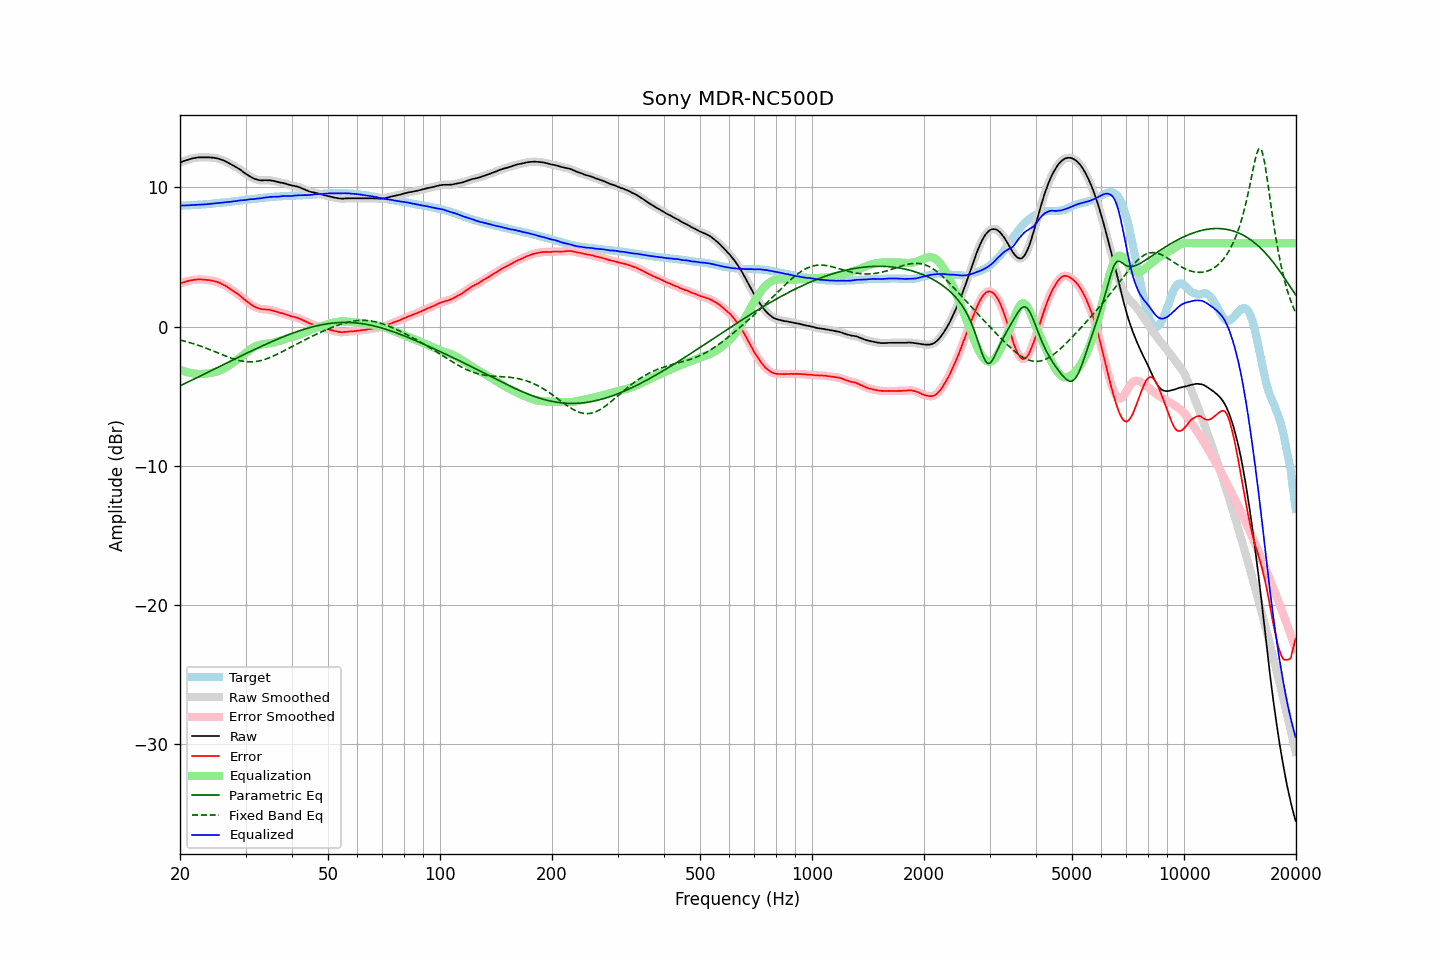

Source data for this figure (header and first rows):
frequency, raw, error, smoothed, error_smoothed, equalization, parametric_eq, fixed_band_eq, equalized_raw, equalized_smoothed, target
20.00, 11.78, 3.09, 11.78, 3.09, -3.09, -4.25, -0.95, 8.69, 8.69, 8.69
20.20, 11.83, 3.14, 11.83, 3.14, -3.14, -4.19, -0.98, 8.70, 8.70, 8.69
20.40, 11.88, 3.18, 11.88, 3.18, -3.18, -4.14, -1.01, 8.70, 8.70, 8.70
20.61, 11.92, 3.21, 11.92, 3.22, -3.22, -4.08, -1.04, 8.70, 8.71, 8.71
20.81, 11.96, 3.25, 11.96, 3.25, -3.25, -4.03, -1.07, 8.71, 8.71, 8.71
21.02, 12.00, 3.28, 12.00, 3.28, -3.28, -3.97, -1.11, 8.72, 8.72, 8.72
21.23, 12.03, 3.31, 12.03, 3.31, -3.31, -3.91, -1.14, 8.72, 8.72, 8.72
21.44, 12.06, 3.33, 12.06, 3.33, -3.33, -3.86, -1.18, 8.73, 8.73, 8.73
21.66, 12.09, 3.35, 12.09, 3.35, -3.36, -3.80, -1.21, 8.74, 8.73, 8.74
21.87, 12.11, 3.37, 12.11, 3.37, -3.37, -3.75, -1.25, 8.74, 8.74, 8.74
22.09, 12.13, 3.38, 12.14, 3.39, -3.38, -3.69, -1.28, 8.75, 8.75, 8.75
22.31, 12.15, 3.39, 12.15, 3.40, -3.39, -3.63, -1.32, 8.76, 8.76, 8.76
22.54, 12.16, 3.40, 12.16, 3.40, -3.39, -3.58, -1.36, 8.77, 8.77, 8.76
22.76, 12.16, 3.39, 12.16, 3.40, -3.39, -3.52, -1.40, 8.77, 8.77, 8.77
22.99, 12.16, 3.39, 12.16, 3.39, -3.39, -3.47, -1.45, 8.77, 8.77, 8.78
23.22, 12.16, 3.38, 12.16, 3.38, -3.38, -3.41, -1.49, 8.78, 8.78, 8.79
23.45, 12.16, 3.37, 12.16, 3.37, -3.37, -3.35, -1.53, 8.79, 8.79, 8.80
23.69, 12.16, 3.36, 12.16, 3.36, -3.36, -3.29, -1.58, 8.80, 8.80, 8.81
23.92, 12.16, 3.35, 12.16, 3.35, -3.34, -3.24, -1.62, 8.82, 8.82, 8.82
24.16, 12.15, 3.33, 12.15, 3.33, -3.33, -3.18, -1.67, 8.83, 8.83, 8.83
24.40, 12.14, 3.31, 12.14, 3.31, -3.31, -3.12, -1.71, 8.84, 8.84, 8.83
24.65, 12.13, 3.28, 12.13, 3.28, -3.28, -3.07, -1.76, 8.85, 8.85, 8.85
24.89, 12.11, 3.25, 12.11, 3.25, -3.25, -3.01, -1.81, 8.86, 8.86, 8.86
25.14, 12.09, 3.22, 12.09, 3.22, -3.22, -2.95, -1.85, 8.88, 8.88, 8.87
25.39, 12.06, 3.18, 12.06, 3.18, -3.18, -2.90, -1.90, 8.89, 8.89, 8.88
25.65, 12.02, 3.13, 12.03, 3.13, -3.13, -2.84, -1.95, 8.89, 8.90, 8.89
25.91, 11.98, 3.07, 11.99, 3.08, -3.08, -2.78, -2.00, 8.91, 8.91, 8.91
26.16, 11.94, 3.02, 11.94, 3.02, -3.02, -2.72, -2.04, 8.92, 8.92, 8.92
26.43, 11.89, 2.96, 11.89, 2.96, -2.96, -2.67, -2.09, 8.94, 8.93, 8.93
26.69, 11.83, 2.89, 11.83, 2.89, -2.89, -2.61, -2.13, 8.94, 8.94, 8.94
26.96, 11.77, 2.82, 11.78, 2.82, -2.82, -2.55, -2.18, 8.95, 8.96, 8.96
27.23, 11.71, 2.75, 11.71, 2.75, -2.75, -2.50, -2.22, 8.97, 8.97, 8.97
27.50, 11.65, 2.67, 11.65, 2.67, -2.67, -2.44, -2.26, 8.98, 8.98, 8.99
27.77, 11.58, 2.59, 11.58, 2.59, -2.59, -2.38, -2.30, 8.99, 8.99, 9.00
28.05, 11.51, 2.50, 11.52, 2.50, -2.51, -2.33, -2.34, 9.00, 9.01, 9.01
28.33, 11.45, 2.43, 11.45, 2.43, -2.42, -2.27, -2.37, 9.03, 9.03, 9.02
28.62, 11.38, 2.34, 11.38, 2.34, -2.34, -2.21, -2.40, 9.05, 9.05, 9.04
28.90, 11.31, 2.26, 11.31, 2.26, -2.25, -2.16, -2.43, 9.07, 9.07, 9.05
29.19, 11.23, 2.16, 11.23, 2.16, -2.15, -2.10, -2.46, 9.08, 9.08, 9.07
29.48, 11.14, 2.06, 11.14, 2.06, -2.06, -2.04, -2.48, 9.08, 9.08, 9.08
29.78, 11.05, 1.96, 11.06, 1.96, -1.97, -1.99, -2.50, 9.09, 9.09, 9.10
30.08, 10.97, 1.87, 10.98, 1.87, -1.87, -1.93, -2.51, 9.10, 9.10, 9.11
30.38, 10.90, 1.78, 10.90, 1.78, -1.78, -1.88, -2.52, 9.12, 9.12, 9.13
30.68, 10.83, 1.70, 10.83, 1.70, -1.69, -1.82, -2.53, 9.14, 9.14, 9.13
30.99, 10.76, 1.61, 10.76, 1.61, -1.61, -1.77, -2.53, 9.16, 9.15, 9.15
31.30, 10.69, 1.53, 10.69, 1.53, -1.53, -1.71, -2.52, 9.16, 9.16, 9.16
31.61, 10.63, 1.45, 10.64, 1.46, -1.47, -1.66, -2.52, 9.17, 9.17, 9.18
31.93, 10.59, 1.41, 10.59, 1.40, -1.41, -1.60, -2.50, 9.18, 9.18, 9.19
32.24, 10.56, 1.36, 10.56, 1.35, -1.36, -1.55, -2.49, 9.20, 9.20, 9.21
32.57, 10.53, 1.32, 10.53, 1.32, -1.32, -1.49, -2.46, 9.21, 9.21, 9.22
32.89, 10.51, 1.28, 10.51, 1.28, -1.29, -1.44, -2.44, 9.22, 9.22, 9.23
33.22, 10.50, 1.26, 10.51, 1.27, -1.27, -1.39, -2.41, 9.23, 9.24, 9.24
33.55, 10.51, 1.25, 10.51, 1.25, -1.25, -1.33, -2.38, 9.26, 9.26, 9.26
33.89, 10.52, 1.25, 10.52, 1.24, -1.24, -1.28, -2.34, 9.28, 9.27, 9.27
34.23, 10.51, 1.23, 10.52, 1.24, -1.23, -1.23, -2.30, 9.29, 9.29, 9.29
34.57, 10.51, 1.22, 10.52, 1.22, -1.21, -1.18, -2.26, 9.30, 9.30, 9.29
34.92, 10.51, 1.21, 10.51, 1.20, -1.19, -1.13, -2.21, 9.32, 9.31, 9.30
35.27, 10.49, 1.17, 10.50, 1.18, -1.17, -1.08, -2.16, 9.32, 9.32, 9.32
35.62, 10.47, 1.15, 10.48, 1.15, -1.14, -1.03, -2.11, 9.33, 9.33, 9.33
35.97, 10.45, 1.12, 10.45, 1.11, -1.11, -0.98, -2.06, 9.34, 9.34, 9.34
... 635 more rows
